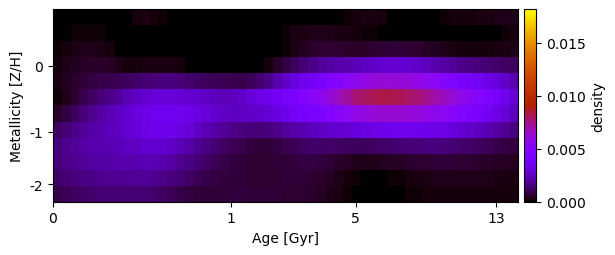

The table this chart was drawn from, first rows:
8.791065382919460135e-21, -7.036717811451866462e-21, 4.783249497950663870e-21, -7.018852244672380036e-25, -1.712959207041320800e-20, -2.022821139564203829e-22, 5.443035032902365110e-20, 5.786569759315529272e-21, 6.510245906521439140e-05, 1.615895019434265888e-04, 2.150414480809725436e-04, 1.660832449313695135e-04, 1.029963427340119080e-04, 5.333229909565602862e-05, 1.108628935705374116e-05, -8.450742758256476438e-21, -2.065092964057708364e-21, -4.649999533454542956e-21, -3.284644803886399095e-19, -3.297466256054006743e-20, 1.438592714483424451e-20, 2.706207181323168437e-20, -3.259665884305059725e-19, -4.123586339762442657e-20
-5.172609117891375286e-20, 2.396107787342227949e-05, 8.256578272254519154e-05, 1.114457094616321436e-04, 1.074691233808616091e-04, 7.148556952473639648e-05, 2.028886193874974067e-05, 2.962311335116234903e-20, 2.565728456413622111e-20, 2.864881558079649828e-20, -5.943873678223276665e-21, -5.072916817263453339e-20, 6.170203386202352609e-20, -9.894858851034195550e-20, -1.429743761720289849e-20, 1.743092718098751251e-19, -8.877616980924388610e-20, 1.128188753413717757e-19, 7.381064783496073969e-20, -3.401953329153538956e-20, -7.708240730214205501e-20, 1.335908147380951219e-20, 1.188346504155707288e-21, -1.476188372365057896e-21
8.302205694303476584e-05, 1.775178298388064505e-04, 2.815158750125402120e-04, 3.191203088724590162e-04, 3.058310994557630219e-04, 2.428337222153206668e-04, 1.450057234508541802e-04, 1.997544661257063032e-05, -7.846124666785260875e-20, 3.045774660584095751e-22, -4.704920759249543353e-20, -1.838895549879449006e-20, -9.310289631290234364e-20, 8.593396219295085570e-20, 9.801698427982527800e-20, 5.590704822839450236e-20, -2.934097045109773524e-19, 1.267925240493872019e-19, 5.351434933755379428e-19, -7.483563809499500031e-20, 5.994700248531239444e-19, -7.623534635592813148e-21, 5.564795554965033399e-21, -2.466307447122918094e-20
1.564221183443593782e-04, 2.954598365887798912e-04, 4.163405570015120405e-04, 4.913451982808203847e-04, 5.254979532545133976e-04, 5.185594095733038001e-04, 4.436898401052916888e-04, 3.065454893056550486e-04, 1.773829029958711551e-04, 2.087753157833604448e-04, 2.569898796362017710e-04, 2.821843982972556853e-04, 2.769646511219959334e-04, 2.332290214266499230e-04, 1.568291270797250378e-04, 4.546427588468315113e-05, 8.666163095010311628e-22, 0.000000000000000000e+00, 3.111952633280791293e-22, 7.680594901399808683e-06, 1.093030312525433801e-20, -1.041249363009134131e-19, -1.833578824269635757e-19, 5.654928809985872297e-06
2.840622786361004311e-04, 4.212957751049569138e-04, 5.322350913667183792e-04, 6.527533689568917885e-04, 7.828107463631168127e-04, 9.005598430097854542e-04, 9.895533443300000634e-04, 1.026631746619434101e-03, 1.113851821986599783e-03, 1.237594221241032069e-03, 1.382993772554874353e-03, 1.468047431902701205e-03, 1.520899602955165216e-03, 1.503877686768550700e-03, 1.424126643892836570e-03, 1.304538658918308423e-03, 1.198413259290778904e-03, 1.125626309637645615e-03, 1.065443909113175268e-03, 1.008241790689736340e-03, 9.392344362615965636e-04, 9.000455737174911913e-04, 1.048388076876255503e-03, 1.293761762799693245e-03
8.611884332784783985e-05, 3.206429409245191778e-04, 6.144870291335700549e-04, 9.212627156373997660e-04, 1.190524015449546469e-03, 1.446243475037638617e-03, 1.697246193658973100e-03, 1.952922245429286868e-03, 2.275228773104000755e-03, 2.566004174784015587e-03, 2.779143550968617496e-03, 2.931921967689315057e-03, 2.970744929383139013e-03, 2.945435615125157128e-03, 2.887859479823081440e-03, 2.815458310864513668e-03, 2.734326473585528029e-03, 2.603482420696924624e-03, 2.442472546832119302e-03, 2.359123623356041127e-03, 2.423038747568315165e-03, 2.656566919343002296e-03, 2.939375026876499437e-03, 3.211775684954425690e-03
5.228318623133189173e-04, 7.973759298867437928e-04, 1.124621849998331397e-03, 1.445331599808371160e-03, 1.740246981569360711e-03, 2.019856454747997066e-03, 2.285404514726134973e-03, 2.549186023868175825e-03, 2.826330526407747415e-03, 3.097928016625627751e-03, 3.335746923365685238e-03, 3.514381414185958116e-03, 3.606507611201561700e-03, 3.603559775696939509e-03, 3.520624037578193571e-03, 3.398479943211255017e-03, 3.173416103119985725e-03, 2.932674067257919851e-03, 2.714854266941411735e-03, 2.563114012930232423e-03, 2.488512777512523998e-03, 2.500050431863438862e-03, 2.605219773816837628e-03, 2.711790683771689824e-03
1.151707440910135953e-03, 1.415579511763692113e-03, 1.665798197508347803e-03, 1.881500353571918414e-03, 2.082432508778252981e-03, 2.274532098065976463e-03, 2.451280447463825233e-03, 2.626668224692065273e-03, 2.826779930084185634e-03, 3.038384582841044401e-03, 3.220979189220315748e-03, 3.381371151082107531e-03, 3.423237586281419227e-03, 3.353177301341324010e-03, 3.187021808377303415e-03, 2.925278954375101857e-03, 2.617578023959996926e-03, 2.327885184116055325e-03, 2.090512530476377768e-03, 1.884023964479045535e-03, 1.678383313098020255e-03, 1.520483741343322875e-03, 1.424229645508469973e-03, 1.429781771190638887e-03
1.551879020606563263e-03, 1.768761960287033256e-03, 1.918920959558163570e-03, 2.037438042168040683e-03, 2.137989465581684179e-03, 2.228687520639015436e-03, 2.313929585965102988e-03, 2.387598338974688487e-03, 2.508869237187354769e-03, 2.626419010703133754e-03, 2.789329263001007805e-03, 2.839393487786416245e-03, 2.755153511536007765e-03, 2.587995184193290447e-03, 2.358471615200858577e-03, 2.071855705045764010e-03, 1.781790613494634110e-03, 1.572354091526301928e-03, 1.380757318135600797e-03, 1.184999393376971787e-03, 1.032010407677118498e-03, 9.313856812604473208e-04, 7.432346122824339072e-04, 6.702670008124978537e-04
1.491686359814404714e-03, 1.683132692171882255e-03, 1.817542673463004447e-03, 1.916485222490297994e-03, 1.990800494861721080e-03, 2.051924559221046749e-03, 2.098116853702707181e-03, 2.136134721339979104e-03, 2.182290163622791889e-03, 2.255402751572409444e-03, 2.325759232798246118e-03, 2.308263724864203451e-03, 2.196292582206272638e-03, 2.031715879635138944e-03, 1.816827632792790415e-03, 1.585923331188050225e-03, 1.379957677182378113e-03, 1.220968281025017936e-03, 1.030318207160035556e-03, 8.808012737087545126e-04, 7.592087869303327857e-04, 6.684017773594299727e-04, 6.067506695045426016e-04, 5.915303383693602509e-04
1.251759547431329292e-03, 1.404695508119846838e-03, 1.524816526990551042e-03, 1.619668413701092369e-03, 1.695912443875531974e-03, 1.755345528201313369e-03, 1.788728228760558953e-03, 1.794417381637791221e-03, 1.799967670340436561e-03, 1.851958414298988465e-03, 1.880089090189730619e-03, 1.812885605631748501e-03, 1.689272135867473865e-03, 1.533570615065326303e-03, 1.352012512442452279e-03, 1.165355788209342927e-03, 1.004275111477667595e-03, 8.760122152031387440e-04, 8.030245234258523044e-04, 7.524978211301473589e-04, 7.102502860168118494e-04, 6.724975899172591209e-04, 6.264972297198214551e-04, 6.244450070957309603e-04
8.882513141136274193e-04, 1.032052258978912633e-03, 1.156666862747462218e-03, 1.251896423574065534e-03, 1.328038064332503652e-03, 1.380306057717719907e-03, 1.411357850655461455e-03, 1.400853365221201886e-03, 1.381728345724292113e-03, 1.406098064608167931e-03, 1.395906519930531064e-03, 1.293380640690659387e-03, 1.175557175597821908e-03, 1.039302752072022908e-03, 9.010217102438687143e-04, 7.621117236148170415e-04, 6.705761723699888181e-04, 6.502154285010018197e-04, 6.689295655712301130e-04, 6.943910972292752356e-04, 7.117340600448588414e-04, 7.201388174560143874e-04, 7.072883970175910390e-04, 6.825918317611268495e-04
